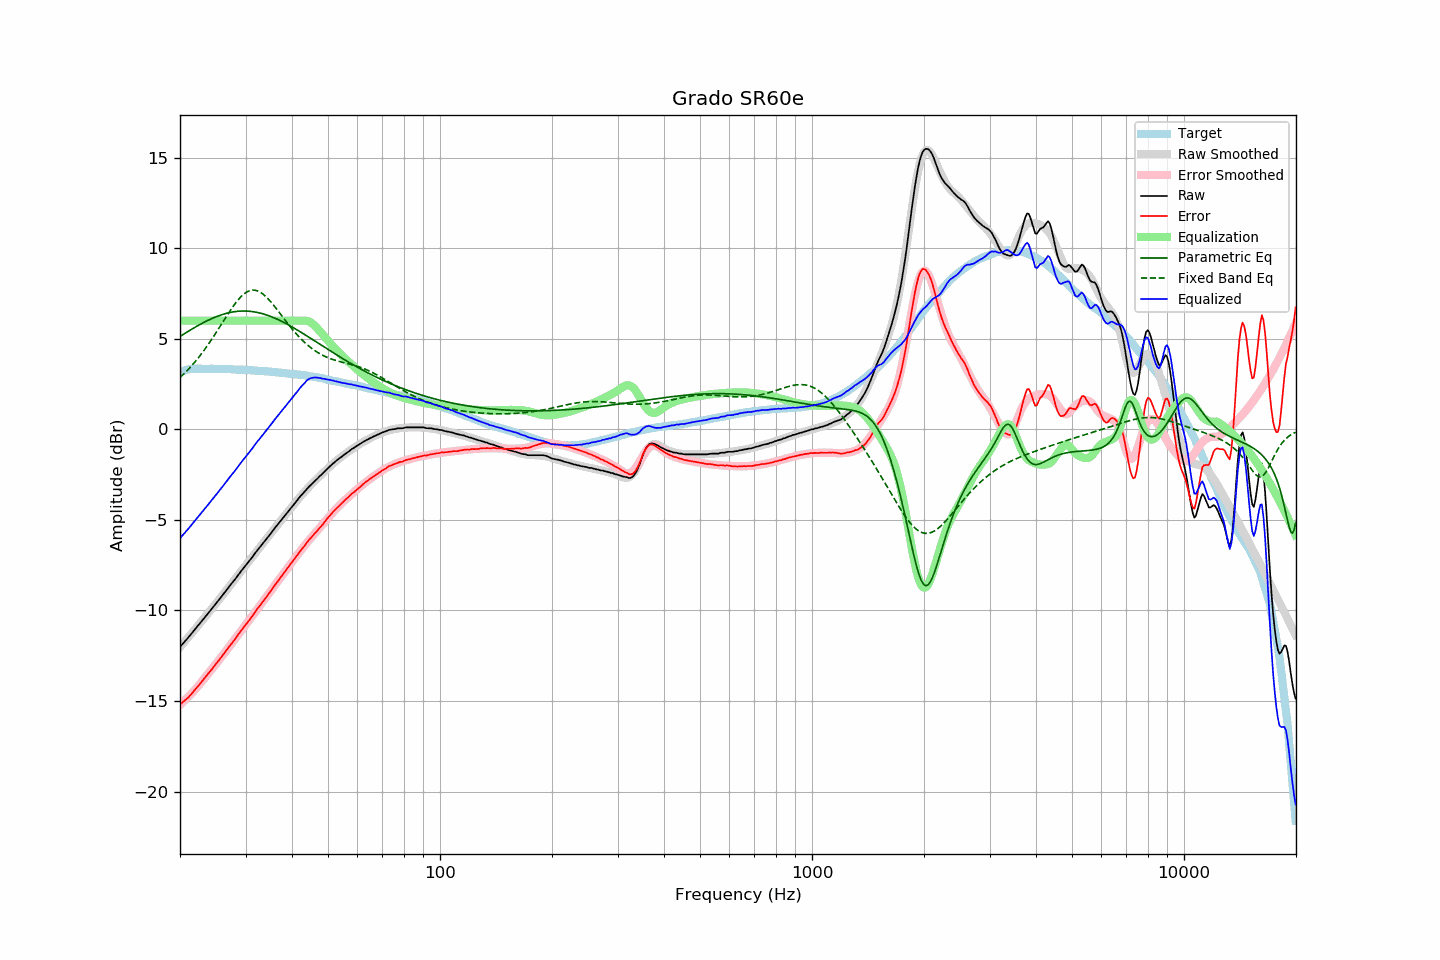

Data behind this chart, as committed beside it:
frequency, raw, error, smoothed, error_smoothed, equalization, parametric_eq, fixed_band_eq, equalized_raw, equalized_smoothed, target
20.00, -12.01, -15.18, -12.02, -15.21, 6.00, 5.13, 2.86, -6.01, -6.02, 3.17
20.20, -11.91, -15.11, -11.92, -15.13, 6.00, 5.18, 2.94, -5.91, -5.92, 3.20
20.40, -11.81, -15.04, -11.81, -15.05, 6.00, 5.24, 3.03, -5.81, -5.81, 3.23
20.61, -11.71, -14.96, -11.71, -14.96, 6.00, 5.30, 3.11, -5.71, -5.71, 3.25
20.81, -11.61, -14.89, -11.60, -14.88, 6.00, 5.35, 3.20, -5.61, -5.60, 3.28
21.02, -11.51, -14.82, -11.50, -14.79, 6.00, 5.40, 3.29, -5.51, -5.50, 3.31
21.23, -11.40, -14.72, -11.39, -14.69, 6.00, 5.46, 3.39, -5.40, -5.39, 3.32
21.44, -11.29, -14.62, -11.29, -14.60, 6.00, 5.51, 3.49, -5.29, -5.29, 3.33
21.66, -11.18, -14.52, -11.18, -14.51, 6.00, 5.57, 3.59, -5.18, -5.18, 3.34
21.87, -11.07, -14.41, -11.08, -14.41, 6.00, 5.62, 3.69, -5.07, -5.08, 3.34
22.09, -10.96, -14.31, -10.97, -14.31, 6.00, 5.67, 3.80, -4.96, -4.97, 3.35
22.31, -10.86, -14.21, -10.86, -14.21, 6.00, 5.72, 3.90, -4.86, -4.86, 3.35
22.54, -10.75, -14.10, -10.75, -14.10, 6.00, 5.77, 4.02, -4.75, -4.75, 3.35
22.76, -10.64, -13.99, -10.64, -13.99, 6.00, 5.82, 4.13, -4.64, -4.64, 3.35
22.99, -10.53, -13.87, -10.54, -13.88, 6.00, 5.86, 4.25, -4.53, -4.54, 3.34
23.22, -10.43, -13.77, -10.43, -13.77, 6.00, 5.91, 4.37, -4.43, -4.43, 3.34
23.45, -10.32, -13.66, -10.32, -13.66, 6.00, 5.96, 4.49, -4.32, -4.32, 3.34
23.69, -10.21, -13.55, -10.21, -13.55, 6.00, 6.00, 4.61, -4.21, -4.21, 3.34
23.92, -10.10, -13.44, -10.10, -13.44, 6.00, 6.04, 4.74, -4.10, -4.10, 3.34
24.16, -9.99, -13.34, -9.99, -13.33, 6.00, 6.08, 4.87, -3.99, -3.99, 3.35
24.40, -9.88, -13.23, -9.88, -13.22, 6.00, 6.12, 5.01, -3.88, -3.88, 3.35
24.65, -9.77, -13.11, -9.77, -13.11, 6.00, 6.16, 5.14, -3.77, -3.77, 3.34
24.89, -9.66, -12.99, -9.66, -13.00, 6.00, 6.20, 5.28, -3.66, -3.66, 3.33
25.14, -9.55, -12.88, -9.55, -12.88, 6.00, 6.23, 5.41, -3.55, -3.55, 3.33
25.39, -9.44, -12.77, -9.44, -12.77, 6.00, 6.27, 5.55, -3.44, -3.44, 3.33
25.65, -9.33, -12.67, -9.32, -12.66, 6.00, 6.30, 5.69, -3.33, -3.32, 3.33
25.91, -9.22, -12.55, -9.21, -12.54, 6.00, 6.33, 5.83, -3.22, -3.21, 3.32
26.16, -9.10, -12.42, -9.10, -12.43, 6.00, 6.36, 5.98, -3.10, -3.10, 3.32
26.43, -8.98, -12.30, -8.98, -12.31, 6.00, 6.38, 6.12, -2.98, -2.98, 3.32
26.69, -8.86, -12.18, -8.87, -12.19, 6.00, 6.41, 6.25, -2.86, -2.87, 3.32
26.96, -8.74, -12.06, -8.76, -12.07, 6.00, 6.43, 6.39, -2.74, -2.76, 3.32
27.23, -8.63, -11.95, -8.64, -11.96, 6.00, 6.45, 6.53, -2.63, -2.64, 3.32
27.50, -8.52, -11.84, -8.52, -11.84, 6.00, 6.47, 6.66, -2.52, -2.52, 3.32
27.77, -8.42, -11.73, -8.41, -11.72, 6.00, 6.48, 6.78, -2.42, -2.41, 3.31
28.05, -8.31, -11.62, -8.29, -11.60, 6.00, 6.50, 6.91, -2.31, -2.29, 3.31
28.33, -8.19, -11.49, -8.18, -11.48, 6.00, 6.51, 7.02, -2.19, -2.18, 3.30
28.62, -8.06, -11.36, -8.07, -11.37, 6.00, 6.52, 7.13, -2.06, -2.07, 3.30
28.90, -7.94, -11.24, -7.95, -11.25, 6.00, 6.52, 7.24, -1.94, -1.95, 3.29
29.19, -7.83, -11.12, -7.84, -11.13, 6.00, 6.53, 7.33, -1.83, -1.84, 3.28
29.48, -7.72, -11.01, -7.73, -11.01, 6.00, 6.53, 7.41, -1.72, -1.73, 3.29
29.78, -7.60, -10.88, -7.61, -10.89, 6.00, 6.53, 7.49, -1.60, -1.61, 3.28
30.08, -7.49, -10.77, -7.50, -10.77, 6.00, 6.53, 7.55, -1.49, -1.50, 3.28
30.38, -7.39, -10.66, -7.38, -10.65, 6.00, 6.53, 7.60, -1.39, -1.38, 3.27
30.68, -7.28, -10.55, -7.27, -10.53, 6.00, 6.52, 7.64, -1.28, -1.27, 3.27
30.99, -7.17, -10.43, -7.15, -10.42, 6.00, 6.51, 7.67, -1.17, -1.15, 3.26
31.30, -7.05, -10.31, -7.04, -10.30, 6.00, 6.50, 7.68, -1.05, -1.04, 3.26
31.61, -6.92, -10.18, -6.93, -10.18, 6.00, 6.49, 7.68, -0.92, -0.93, 3.25
31.93, -6.80, -10.05, -6.82, -10.06, 6.00, 6.47, 7.67, -0.80, -0.82, 3.24
32.24, -6.69, -9.92, -6.70, -9.94, 6.00, 6.46, 7.65, -0.69, -0.70, 3.23
32.57, -6.58, -9.81, -6.59, -9.82, 6.00, 6.44, 7.61, -0.58, -0.59, 3.23
32.89, -6.47, -9.70, -6.48, -9.70, 6.00, 6.41, 7.57, -0.47, -0.48, 3.23
33.22, -6.36, -9.58, -6.36, -9.58, 6.00, 6.39, 7.51, -0.36, -0.36, 3.22
33.55, -6.25, -9.47, -6.25, -9.46, 6.00, 6.37, 7.44, -0.25, -0.25, 3.22
33.89, -6.14, -9.35, -6.13, -9.34, 6.00, 6.34, 7.36, -0.14, -0.13, 3.20
34.23, -6.03, -9.24, -6.02, -9.22, 6.00, 6.31, 7.28, -0.03, -0.02, 3.20
34.57, -5.91, -9.10, -5.91, -9.10, 6.00, 6.28, 7.19, 0.09, 0.09, 3.19
34.92, -5.80, -8.98, -5.80, -8.98, 6.00, 6.25, 7.09, 0.20, 0.20, 3.18
35.27, -5.68, -8.86, -5.68, -8.86, 6.00, 6.21, 6.99, 0.32, 0.32, 3.18
35.62, -5.56, -8.73, -5.57, -8.74, 6.00, 6.18, 6.88, 0.44, 0.43, 3.17
35.97, -5.45, -8.60, -5.46, -8.62, 6.00, 6.14, 6.77, 0.55, 0.54, 3.15
... 635 more rows
